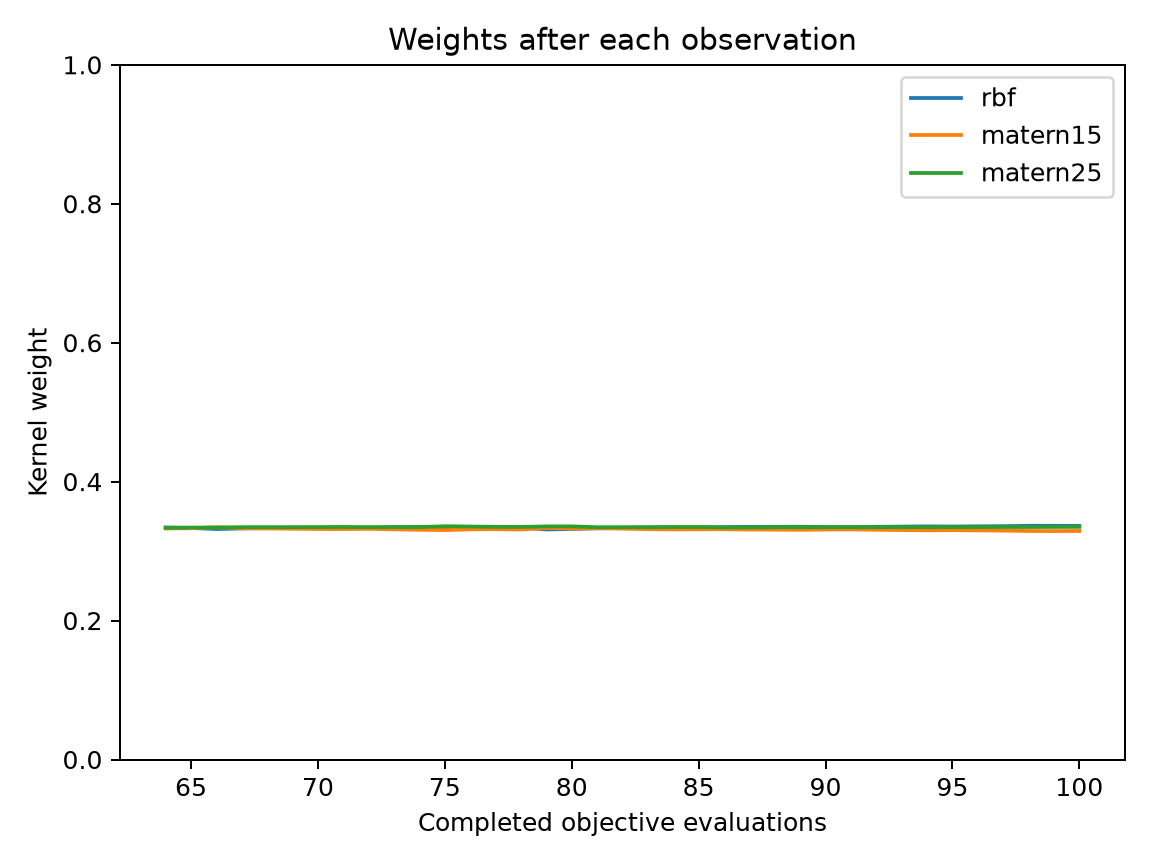

Data behind this chart, as committed beside it:
evaluation, best_objective, normalized_entropy, rbf, matern15, matern25
64, 0.2559, 1, 0.3341, 0.3326, 0.3334
65, 0.2559, 1, 0.3332, 0.3329, 0.3339
66, 0.114, 1, 0.3318, 0.3343, 0.3339
67, 0.07778, 1, 0.3325, 0.333, 0.3345
68, 0.06324, 1, 0.3331, 0.3325, 0.3345
69, 0.06324, 1, 0.3333, 0.3322, 0.3345
70, 0.06324, 1, 0.3337, 0.3318, 0.3346
71, 0.06324, 1, 0.3336, 0.3317, 0.3347
72, 0.06324, 1, 0.3335, 0.332, 0.3345
73, 0.06324, 1, 0.334, 0.3313, 0.3347
74, 0.06324, 1, 0.3347, 0.3307, 0.3346
75, 0.06125, 1, 0.334, 0.3302, 0.3358
76, 0.0479, 1, 0.3333, 0.3313, 0.3354
77, 0.0479, 1, 0.3336, 0.3315, 0.3349
78, 0.0479, 1, 0.3341, 0.3311, 0.3348
79, 0.0479, 1, 0.3311, 0.3334, 0.3355
80, 0.0479, 1, 0.3319, 0.3325, 0.3356
81, 0.0479, 1, 0.3327, 0.3329, 0.3343
82, 0.0479, 1, 0.3333, 0.3322, 0.3344
83, 0.0479, 1, 0.334, 0.3316, 0.3344
84, 0.0479, 1, 0.3342, 0.3312, 0.3346
85, 0.0479, 1, 0.3341, 0.3313, 0.3346
86, 0.03375, 1, 0.3344, 0.3315, 0.3341
87, 0.03375, 1, 0.3349, 0.331, 0.3341
88, 0.03375, 1, 0.3348, 0.3309, 0.3343
89, 0.03375, 1, 0.335, 0.3306, 0.3344
90, 0.0212, 1, 0.3345, 0.3311, 0.3344
91, 0.0212, 1, 0.3344, 0.3312, 0.3344
92, 0.0212, 1, 0.3349, 0.3307, 0.3344
93, 0.0212, 1, 0.3352, 0.3303, 0.3345
94, 0.0212, 1, 0.3356, 0.3299, 0.3345
95, 0.0212, 1, 0.3353, 0.3301, 0.3345
96, 0.0212, 1, 0.3357, 0.3298, 0.3345
97, 0.0212, 1, 0.3358, 0.3295, 0.3347
98, 0.0212, 1, 0.3364, 0.3289, 0.3346
99, 0.0212, 1, 0.3364, 0.3288, 0.3348
100, 0.0204, 1, 0.3362, 0.329, 0.3348
